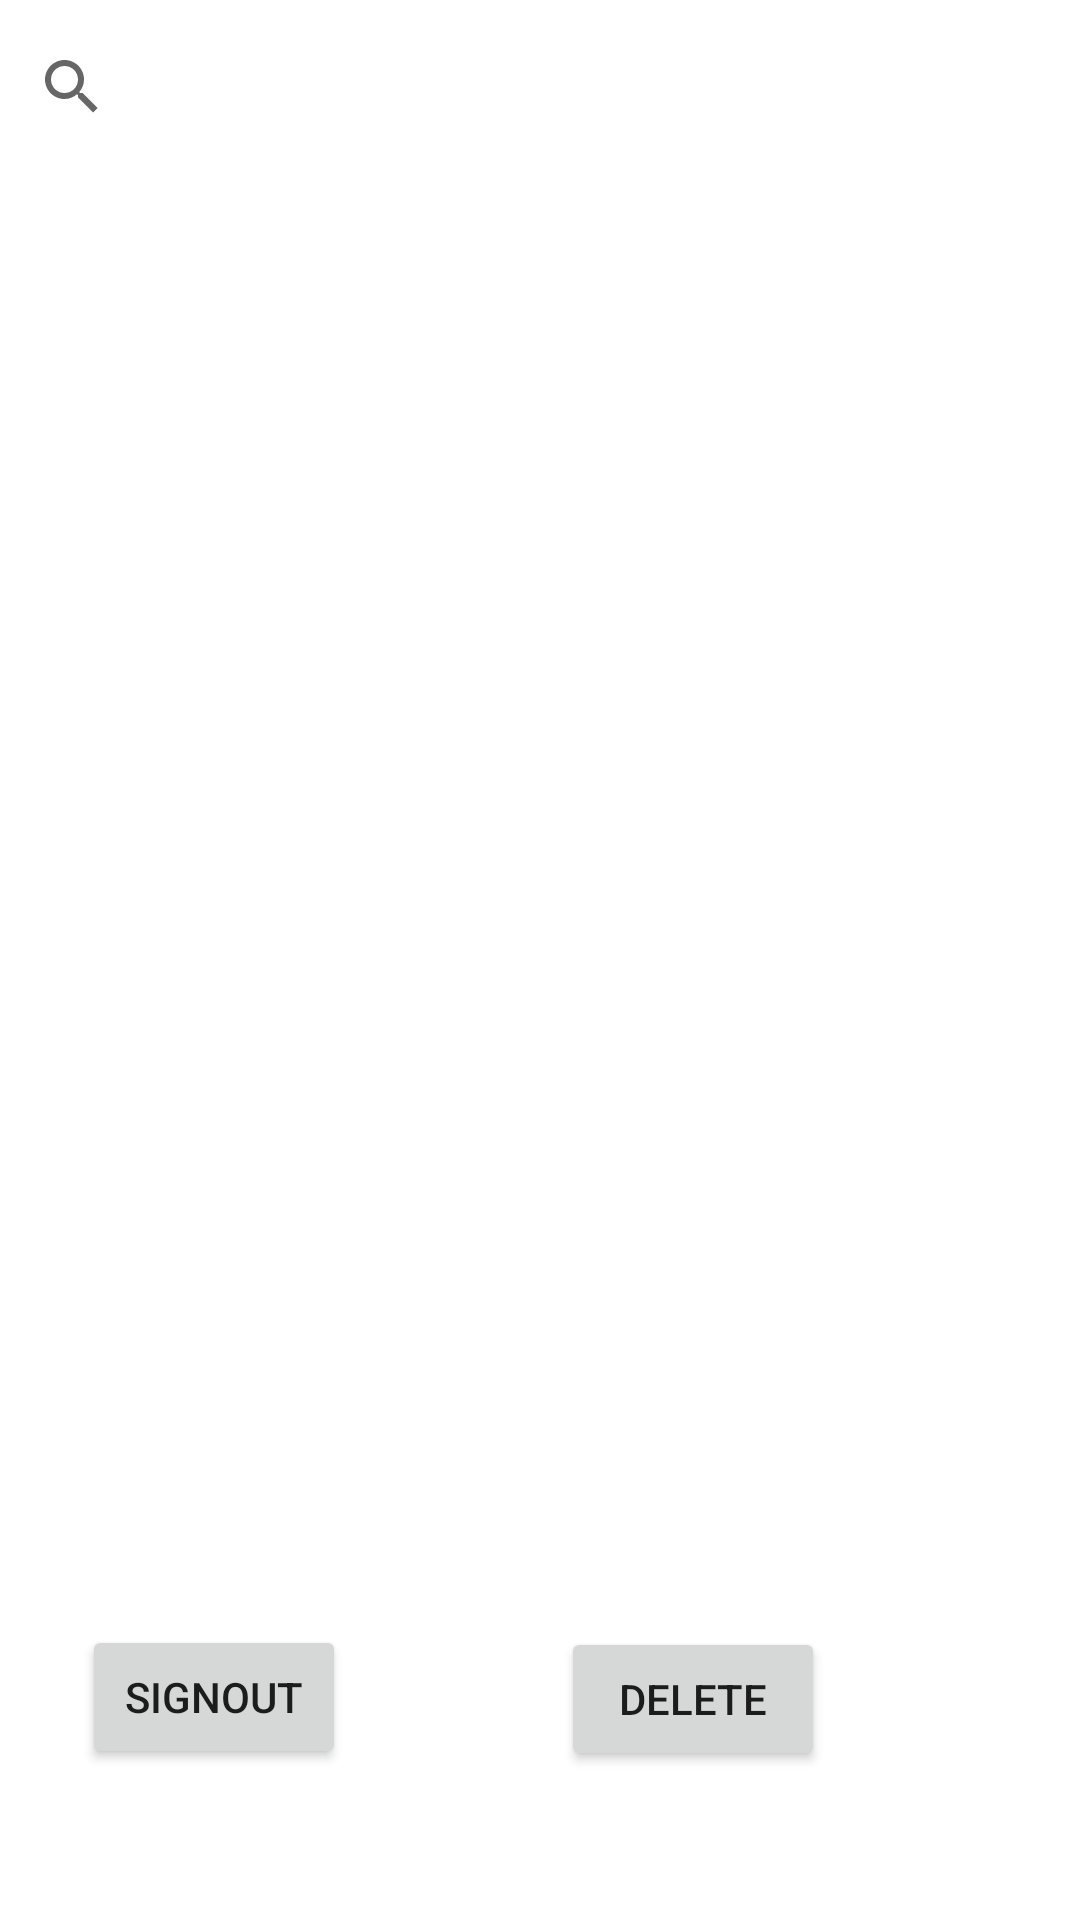

This screen was rendered from an Android layout file. Write that file and the resources it references.
<!-- AndroidManifest.xml: application theme Theme.MainActivity4 -->
<!-- res/layout/activity_details.xml -->
<?xml version="1.0" encoding="utf-8"?>
<androidx.constraintlayout.widget.ConstraintLayout xmlns:android="http://schemas.android.com/apk/res/android"
    xmlns:app="http://schemas.android.com/apk/res-auto"
    xmlns:tools="http://schemas.android.com/tools"
    android:id="@+id/listV"
    android:layout_width="match_parent"
    android:layout_height="match_parent"
    tools:context=".DetailsActivity">

    <ListView
        android:id="@+id/listView"
        android:layout_width="match_parent"
        android:layout_height="521dp"
        app:layout_constraintBottom_toBottomOf="parent"
        app:layout_constraintEnd_toEndOf="parent"
        app:layout_constraintHorizontal_bias="0.0"
        app:layout_constraintStart_toStartOf="parent"
        app:layout_constraintTop_toBottomOf="@+id/searchView"
        app:layout_constraintVertical_bias="0.0"
        tools:listitem="@android:layout/activity_list_item" />

    <SearchView
        android:id="@+id/searchView"
        android:layout_width="410dp"
        android:layout_height="58dp"
        app:layout_constraintBottom_toBottomOf="parent"
        app:layout_constraintEnd_toEndOf="parent"
        app:layout_constraintHorizontal_bias="0.0"
        app:layout_constraintStart_toStartOf="parent"
        app:layout_constraintTop_toTopOf="parent"
        app:layout_constraintVertical_bias="0.0" />

    <Button
        android:id="@+id/signOut12"
        android:layout_width="wrap_content"
        android:layout_height="wrap_content"
        android:text="SIGNOUT"
        app:layout_constraintBottom_toBottomOf="parent"
        app:layout_constraintEnd_toEndOf="parent"
        app:layout_constraintHorizontal_bias="0.1"
        app:layout_constraintStart_toStartOf="parent"
        app:layout_constraintTop_toTopOf="parent"
        app:layout_constraintVertical_bias="0.915" />

    <Button
        android:id="@+id/delete"
        android:layout_width="wrap_content"
        android:layout_height="wrap_content"
        android:layout_marginEnd="60dp"
        android:text="DELETE"
        app:layout_constraintBottom_toBottomOf="parent"
        app:layout_constraintEnd_toEndOf="parent"
        app:layout_constraintHorizontal_bias="0.743"
        app:layout_constraintStart_toEndOf="@+id/signOut12"
        app:layout_constraintTop_toTopOf="parent"
        app:layout_constraintVertical_bias="0.916" />
</androidx.constraintlayout.widget.ConstraintLayout>
<!-- resources referenced by this layout -->
<resources>
  <style name="Theme.MainActivity4" parent="Theme.MaterialComponents.DayNight.DarkActionBar">
          
          <item name="colorPrimary">@color/purple_500</item>
          <item name="colorPrimaryVariant">@color/purple_700</item>
          <item name="colorOnPrimary">@color/white</item>
          
          <item name="colorSecondary">@color/teal_200</item>
          <item name="colorSecondaryVariant">@color/teal_700</item>
          <item name="colorOnSecondary">@color/black</item>
          
          <item name="android:statusBarColor">?attr/colorPrimaryVariant</item>
          
      </style>
  <!-- not gathered from this repository: default colours our renderer supplied (Android Studio template values) -->
  <color name="purple_500">#FF6200EE</color>
  <color name="purple_700">#FF3700B3</color>
  <color name="teal_200">#FF03DAC5</color>
  <color name="teal_700">#FF018786</color>
  <color name="black">#FF000000</color>
  <color name="white">#FFFFFFFF</color>
</resources>
